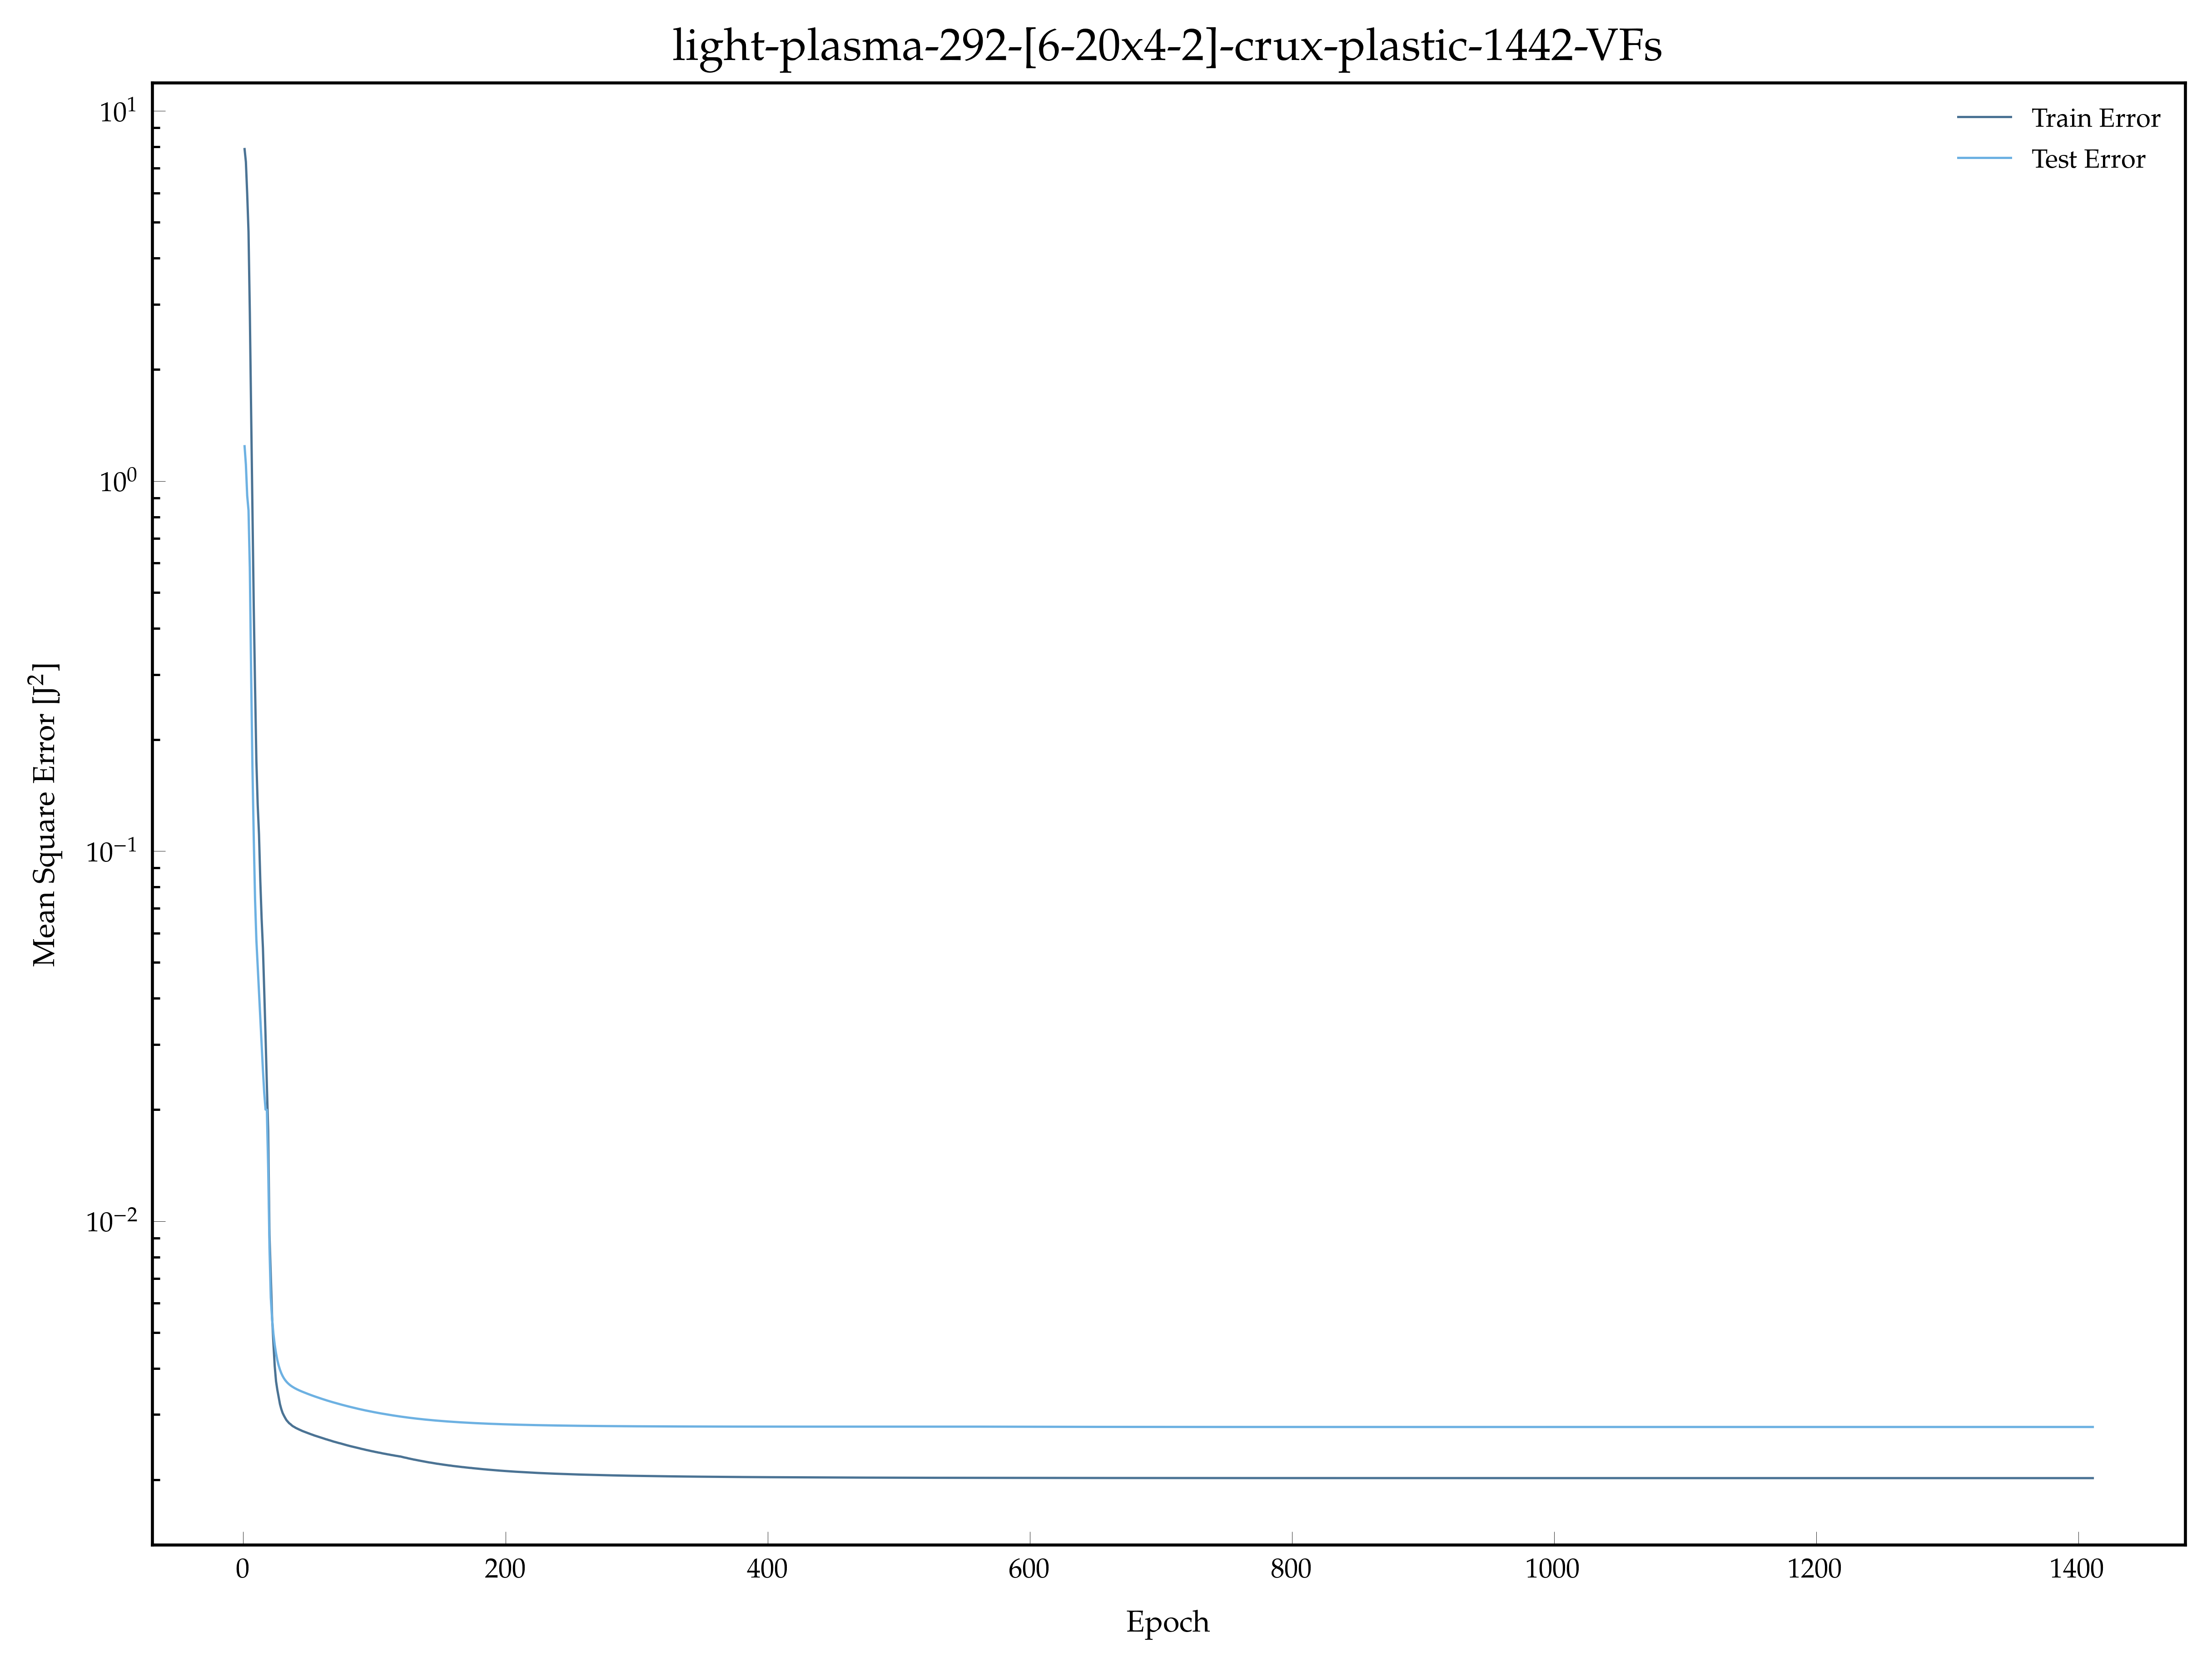

Values plotted in this chart, from the file beside it:
, epoch, loss, val_loss
0, 1.0, 7.887, 1.242
1, 2.0, 7.281, 1.107
2, 3.0, 5.965, 0.9129
3, 4.0, 4.714, 0.8327
4, 5.0, 2.856, 0.5808
5, 6.0, 1.533, 0.3003
6, 7.0, 0.8435, 0.1683
7, 8.0, 0.4573, 0.1086
8, 9.0, 0.278, 0.07381
9, 10.0, 0.175, 0.05749
10, 11.0, 0.1334, 0.04882
11, 12.0, 0.1109, 0.04154
12, 13.0, 0.08298, 0.03538
13, 14.0, 0.06568, 0.03014
14, 15.0, 0.05469, 0.02559
15, 16.0, 0.0418, 0.02218
16, 17.0, 0.03158, 0.02002
17, 18.0, 0.02332, 0.01999
18, 19.0, 0.01754, 0.01397
19, 20.0, 0.009187, 0.008484
20, 21.0, 0.007128, 0.00621
21, 22.0, 0.005491, 0.005434
22, 23.0, 0.004675, 0.004959
23, 24.0, 0.004053, 0.00463
24, 25.0, 0.003691, 0.004391
25, 26.0, 0.003498, 0.00421
26, 27.0, 0.003346, 0.004072
27, 28.0, 0.003201, 0.003966
28, 29.0, 0.003106, 0.003882
29, 30.0, 0.003032, 0.003816
30, 31.0, 0.002982, 0.003761
31, 32.0, 0.002937, 0.003717
32, 33.0, 0.002897, 0.00368
33, 34.0, 0.002871, 0.003648
34, 35.0, 0.002844, 0.003621
35, 36.0, 0.002827, 0.003598
36, 37.0, 0.002806, 0.003577
37, 38.0, 0.002789, 0.003558
38, 39.0, 0.002777, 0.003541
39, 40.0, 0.002763, 0.003526
40, 41.0, 0.002752, 0.003511
41, 42.0, 0.002741, 0.003497
42, 43.0, 0.00273, 0.003484
43, 44.0, 0.002721, 0.003472
44, 45.0, 0.00271, 0.00346
45, 46.0, 0.002702, 0.003449
46, 47.0, 0.002693, 0.003438
47, 48.0, 0.002685, 0.003427
48, 49.0, 0.002677, 0.003416
49, 50.0, 0.002669, 0.003405
50, 51.0, 0.002661, 0.003394
51, 52.0, 0.002652, 0.003384
52, 53.0, 0.002645, 0.003374
53, 54.0, 0.002637, 0.003365
54, 55.0, 0.00263, 0.003355
55, 56.0, 0.002623, 0.003346
56, 57.0, 0.002616, 0.003336
57, 58.0, 0.002609, 0.003327
58, 59.0, 0.002602, 0.003318
59, 60.0, 0.002595, 0.003309
... 1,351 more rows
